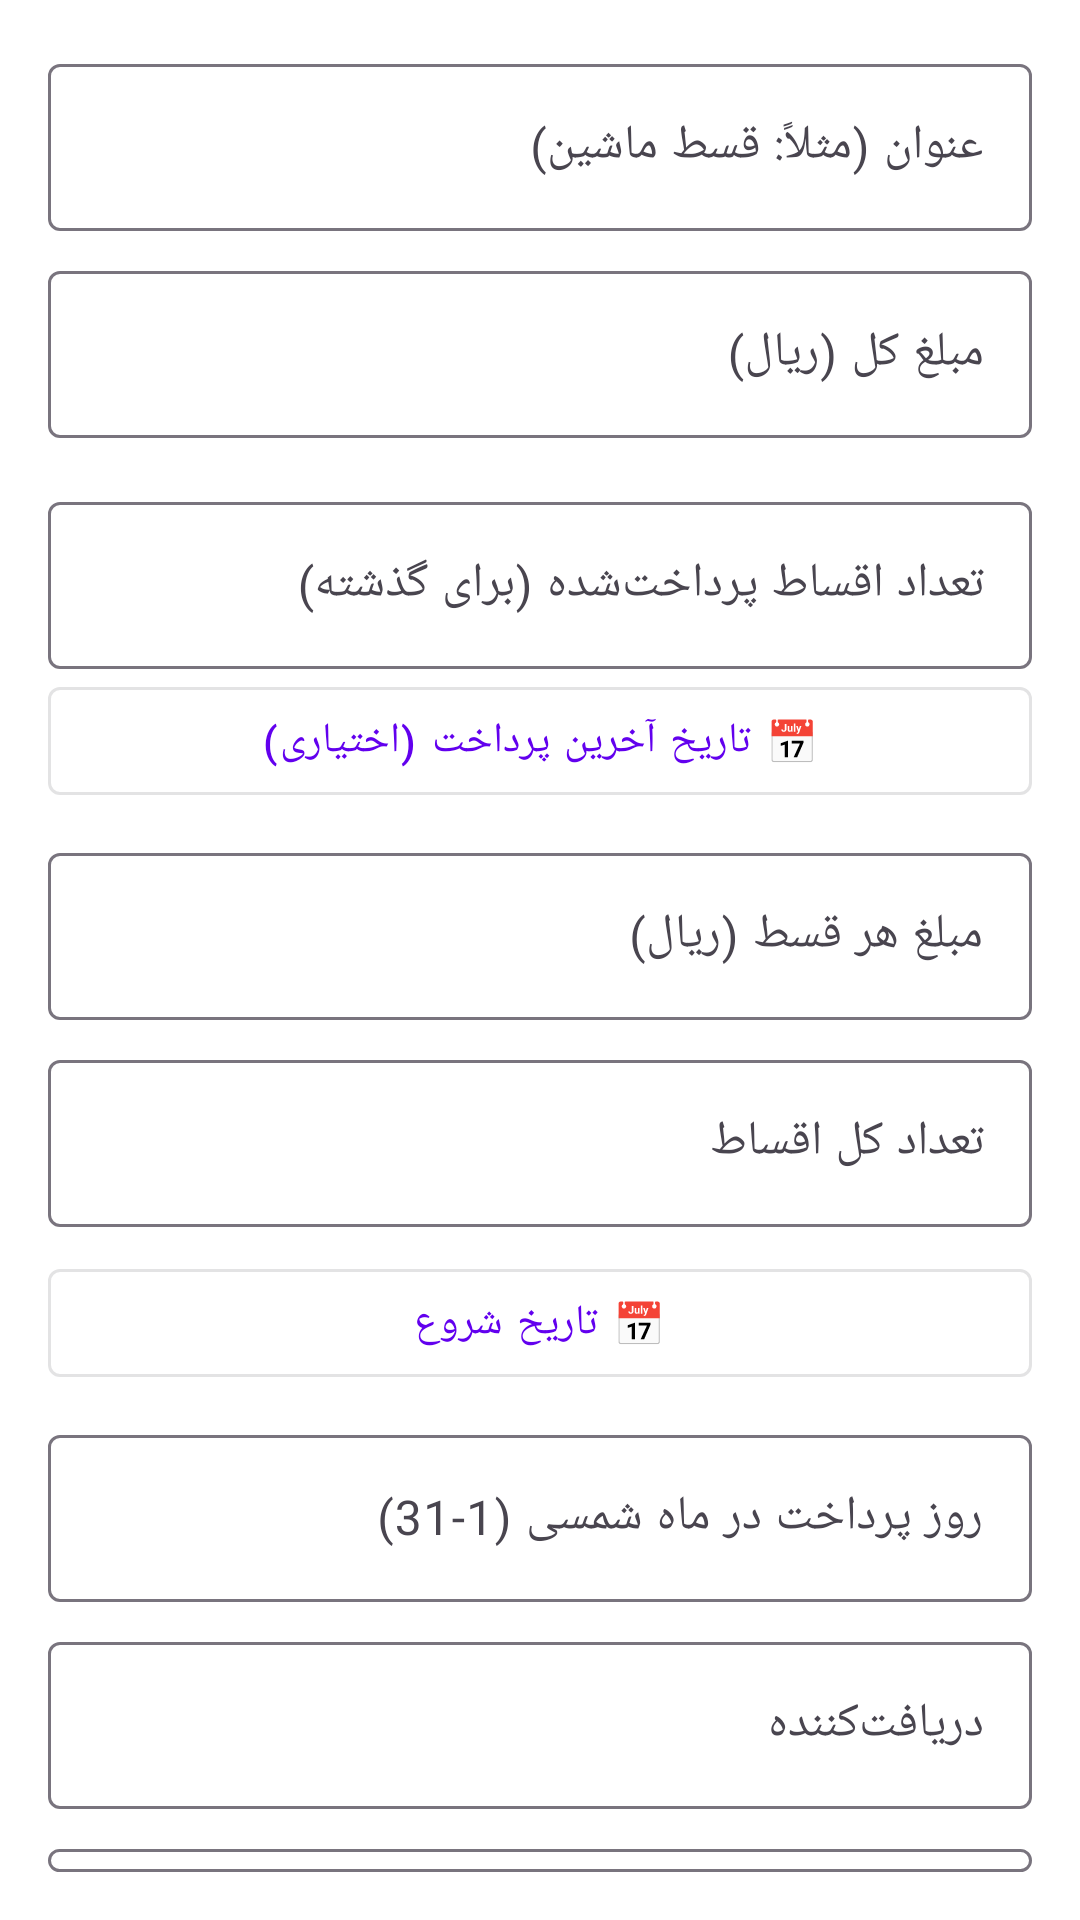

Android layout source for this screen:
<!-- AndroidManifest.xml: application theme Theme.PersianAIAssistant -->
<!-- res/layout/dialog_add_installment.xml -->
<?xml version="1.0" encoding="utf-8"?>
<LinearLayout xmlns:android="http://schemas.android.com/apk/res/android"
    xmlns:app="http://schemas.android.com/apk/res-auto"
    android:layout_width="match_parent"
    android:layout_height="wrap_content"
    android:orientation="vertical"
    android:padding="16dp">

    <com.google.android.material.textfield.TextInputLayout
        android:layout_width="match_parent"
        android:layout_height="wrap_content"
        android:layout_marginBottom="8dp"
        android:hint="عنوان (مثلاً: قسط ماشین)"
        app:boxBackgroundMode="outline">

        <com.google.android.material.textfield.TextInputEditText
            android:id="@+id/titleInput"
            android:layout_width="match_parent"
            android:layout_height="wrap_content"
            android:inputType="text" />

    </com.google.android.material.textfield.TextInputLayout>

    <com.google.android.material.textfield.TextInputLayout
        android:layout_width="match_parent"
        android:layout_height="wrap_content"
        android:layout_marginBottom="8dp"
        android:hint="مبلغ کل (ریال)"
        app:boxBackgroundMode="outline">

        <com.google.android.material.textfield.TextInputEditText
            android:id="@+id/totalAmountInput"
            android:layout_width="match_parent"
            android:layout_height="wrap_content"
            android:inputType="number" />

    </com.google.android.material.textfield.TextInputLayout>

    
    <com.google.android.material.textfield.TextInputLayout
        android:id="@+id/paidInstallmentsLayout"
        android:layout_width="match_parent"
        android:layout_height="wrap_content"
        android:hint="تعداد اقساط پرداخت‌شده (برای گذشته)"
        app:endIconMode="clear_text"
        android:layout_marginTop="8dp">

        <com.google.android.material.textfield.TextInputEditText
            android:id="@+id/paidInstallmentsInput"
            android:layout_width="match_parent"
            android:layout_height="wrap_content"
            android:inputType="number"
            android:maxLines="1" />

    </com.google.android.material.textfield.TextInputLayout>

    
    <com.google.android.material.button.MaterialButton
        android:id="@+id/paymentDateButton"
        android:layout_width="match_parent"
        android:layout_height="wrap_content"
        android:layout_marginBottom="8dp"
        android:text="📅 تاریخ آخرین پرداخت (اختیاری)"
        style="@style/Widget.MaterialComponents.Button.OutlinedButton" />

    <com.google.android.material.textfield.TextInputLayout
        android:layout_width="match_parent"
        android:layout_height="wrap_content"
        android:layout_marginBottom="8dp"
        android:hint="مبلغ هر قسط (ریال)"
        app:boxBackgroundMode="outline">

        <com.google.android.material.textfield.TextInputEditText
            android:id="@+id/installmentAmountInput"
            android:layout_width="match_parent"
            android:layout_height="wrap_content"
            android:inputType="number" />

    </com.google.android.material.textfield.TextInputLayout>

    <com.google.android.material.textfield.TextInputLayout
        android:layout_width="match_parent"
        android:layout_height="wrap_content"
        android:layout_marginBottom="8dp"
        android:hint="تعداد کل اقساط"
        app:boxBackgroundMode="outline">

        <com.google.android.material.textfield.TextInputEditText
            android:id="@+id/totalInstallmentsInput"
            android:layout_width="match_parent"
            android:layout_height="wrap_content"
            android:inputType="number" />

    </com.google.android.material.textfield.TextInputLayout>

    <com.google.android.material.button.MaterialButton
        android:id="@+id/startDateButton"
        android:layout_width="match_parent"
        android:layout_height="wrap_content"
        android:layout_marginBottom="8dp"
        android:text="📅 تاریخ شروع"
        style="@style/Widget.MaterialComponents.Button.OutlinedButton" />

    <com.google.android.material.textfield.TextInputLayout
        android:layout_width="match_parent"
        android:layout_height="wrap_content"
        android:layout_marginBottom="8dp"
        android:hint="روز پرداخت در ماه شمسی (1-31)"
        app:boxBackgroundMode="outline">

        <com.google.android.material.textfield.TextInputEditText
            android:id="@+id/paymentDayInput"
            android:layout_width="match_parent"
            android:layout_height="wrap_content"
            android:inputType="number" />

    </com.google.android.material.textfield.TextInputLayout>

    <com.google.android.material.textfield.TextInputLayout
        android:layout_width="match_parent"
        android:layout_height="wrap_content"
        android:layout_marginBottom="8dp"
        android:hint="دریافت‌کننده"
        app:boxBackgroundMode="outline">

        <com.google.android.material.textfield.TextInputEditText
            android:id="@+id/recipientInput"
            android:layout_width="match_parent"
            android:layout_height="wrap_content"
            android:inputType="textPersonName" />

    </com.google.android.material.textfield.TextInputLayout>

    <com.google.android.material.textfield.TextInputLayout
        android:layout_width="match_parent"
        android:layout_height="wrap_content"
        android:hint="توضیحات"
        app:boxBackgroundMode="outline">

        <com.google.android.material.textfield.TextInputEditText
            android:id="@+id/descriptionInput"
            android:layout_width="match_parent"
            android:layout_height="wrap_content"
            android:inputType="textMultiLine"
            android:lines="3" />

    </com.google.android.material.textfield.TextInputLayout>

</LinearLayout>
<!-- resources referenced by this layout -->
<resources>
  <style name="Theme.PersianAIAssistant" parent="Theme.Material3.Light.NoActionBar">
          <item name="colorPrimary">@color/primaryColor</item>
          <item name="colorPrimaryDark">@color/primaryDarkColor</item>
          <item name="colorAccent">@color/accentColor</item>
          <item name="android:windowBackground">@color/backgroundColor</item>
          <item name="android:forceDarkAllowed">true</item>
      </style>
  <color name="primaryColor">#6200EE</color>
  <color name="primaryDarkColor">#3700B3</color>
  <color name="accentColor">#03DAC5</color>
  <color name="backgroundColor">#FFFFFF</color>
</resources>
